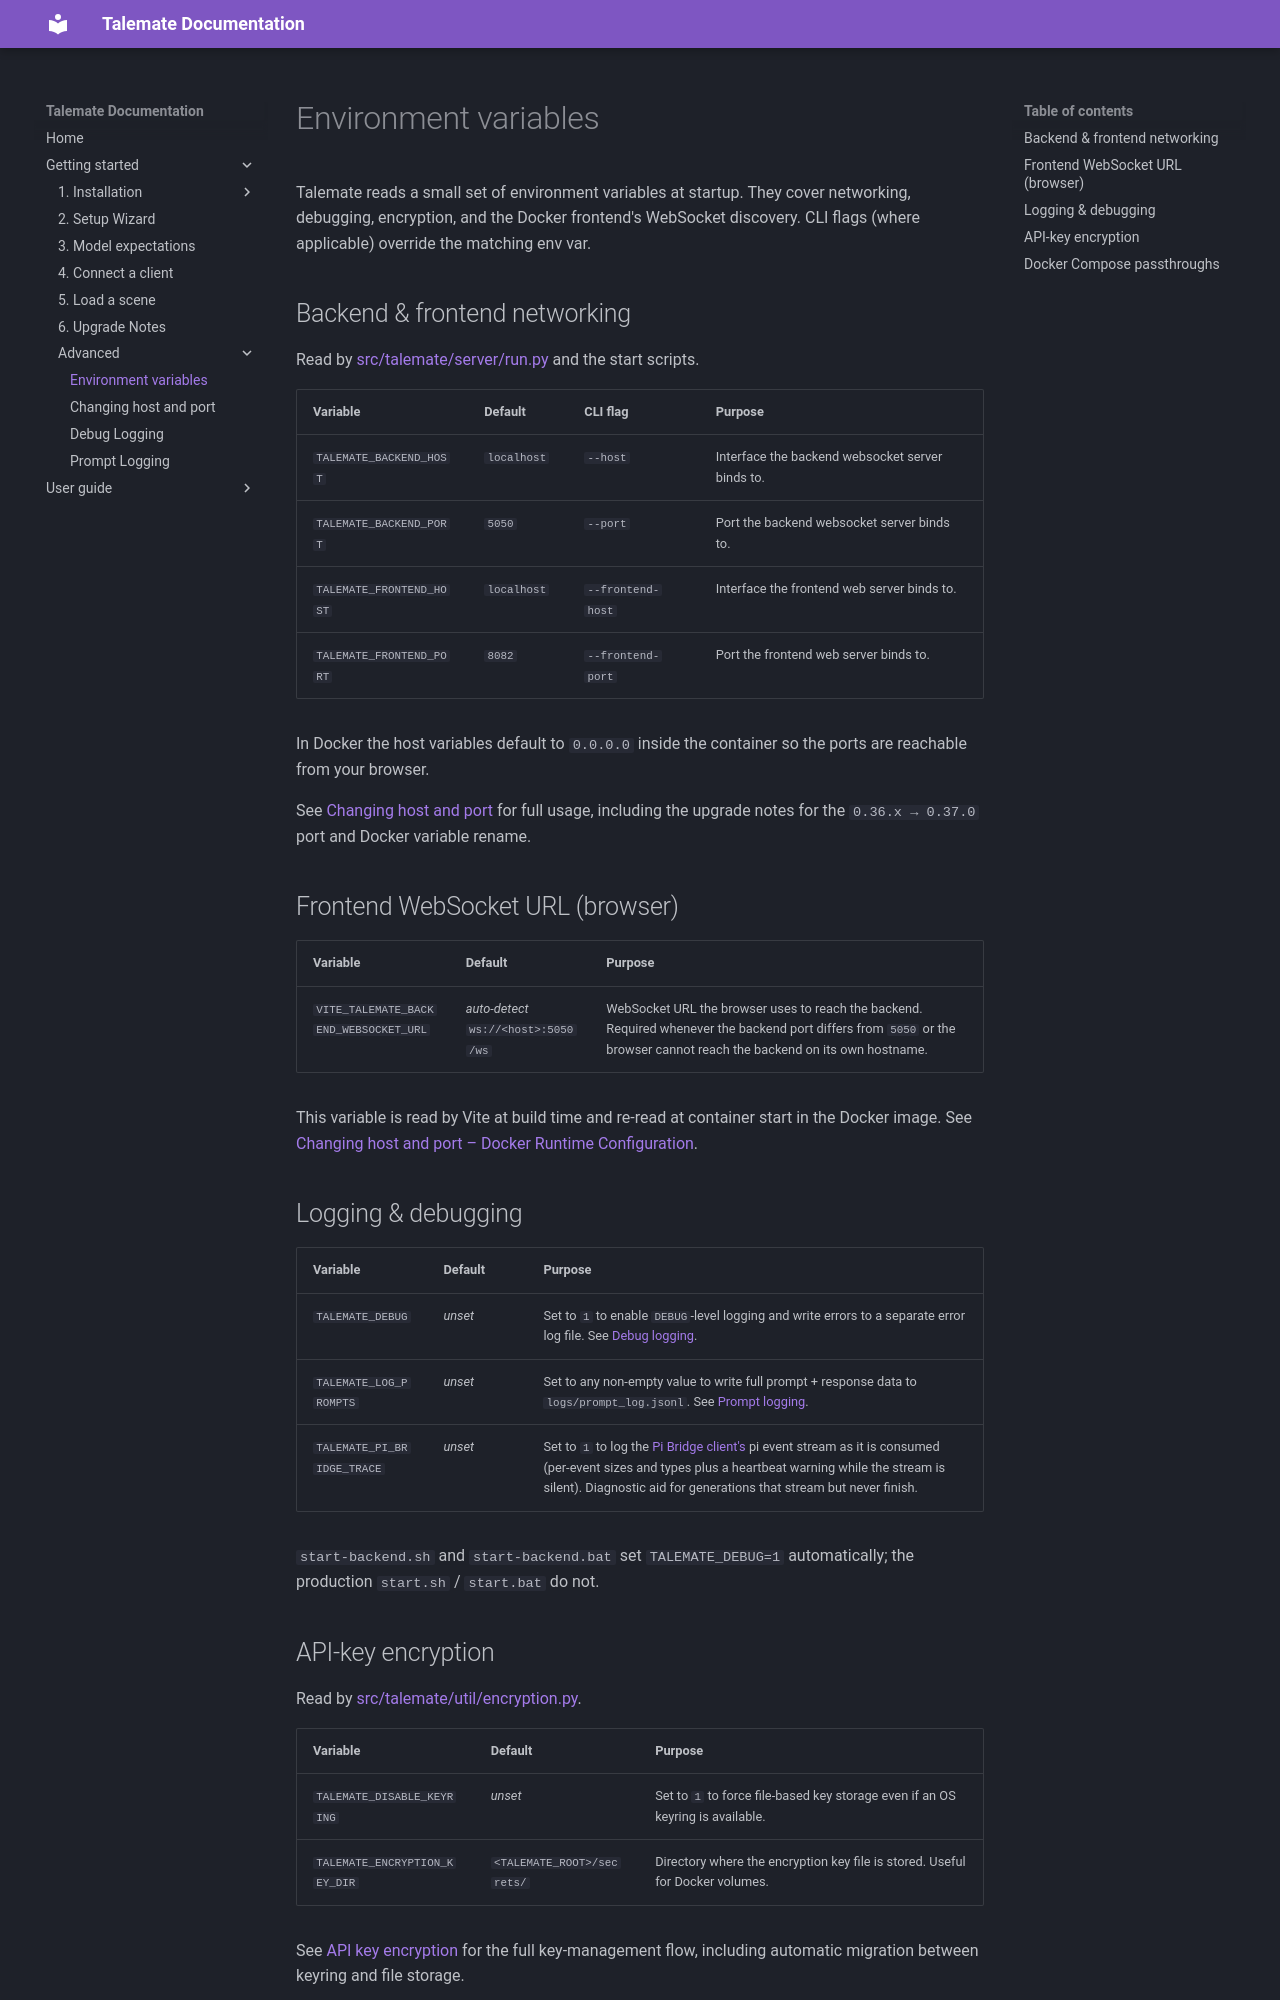

repository: vegu-ai/talemate · page: getting-started/advanced/environment-variables/index.html · generator: mkdocs

# Environment variables

Talemate reads a small set of environment variables at startup. They cover networking, debugging, encryption, and the Docker frontend's WebSocket discovery. CLI flags (where applicable) override the matching env var.

## Backend & frontend networking

Read by [src/talemate/server/run.py](https://github.com/vegu-ai/talemate/blob/main/src/talemate/server/run.py) and the start scripts.

| Variable | Default | CLI flag | Purpose |
|----------|---------|----------|---------|
| `TALEMATE_BACKEND_HOST` | `localhost` | `--host` | Interface the backend websocket server binds to. |
| `TALEMATE_BACKEND_PORT` | `5050` | `--port` | Port the backend websocket server binds to. |
| `TALEMATE_FRONTEND_HOST` | `localhost` | `--frontend-host` | Interface the frontend web server binds to. |
| `TALEMATE_FRONTEND_PORT` | `8082` | `--frontend-port` | Port the frontend web server binds to. |

In Docker the host variables default to `0.0.0.0` inside the container so the ports are reachable from your browser.

See [Changing host and port](change-host-and-port.md) for full usage, including the upgrade notes for the `0.36.x → 0.37.0` port and Docker variable rename.

## Frontend WebSocket URL (browser)

| Variable | Default | Purpose |
|----------|---------|---------|
| `VITE_TALEMATE_BACKEND_WEBSOCKET_URL` | _auto-detect_ `ws://<host>:5050/ws` | WebSocket URL the browser uses to reach the backend. Required whenever the backend port differs from `5050` or the browser cannot reach the backend on its own hostname. |

This variable is read by Vite at build time and re-read at container start in the Docker image. See [Changing host and port – Docker Runtime Configuration](change-host-and-port.md#docker-runtime-configuration).

## Logging & debugging

| Variable | Default | Purpose |
|----------|---------|---------|
| `TALEMATE_DEBUG` | _unset_ | Set to `1` to enable `DEBUG`-level logging and write errors to a separate error log file. See [Debug logging](debug-logging.md). |
| `TALEMATE_LOG_PROMPTS` | _unset_ | Set to any non-empty value to write full prompt + response data to `logs/prompt_log.jsonl`. See [Prompt logging](prompt-logging.md). |
| `TALEMATE_PI_BRIDGE_TRACE` | _unset_ | Set to `1` to log the [Pi Bridge client's](../../user-guide/clients/types/pi-bridge.md) pi event stream as it is consumed (per-event sizes and types plus a heartbeat warning while the stream is silent). Diagnostic aid for generations that stream but never finish. |

`start-backend.sh` and `start-backend.bat` set `TALEMATE_DEBUG=1` automatically; the production `start.sh` / `start.bat` do not.
